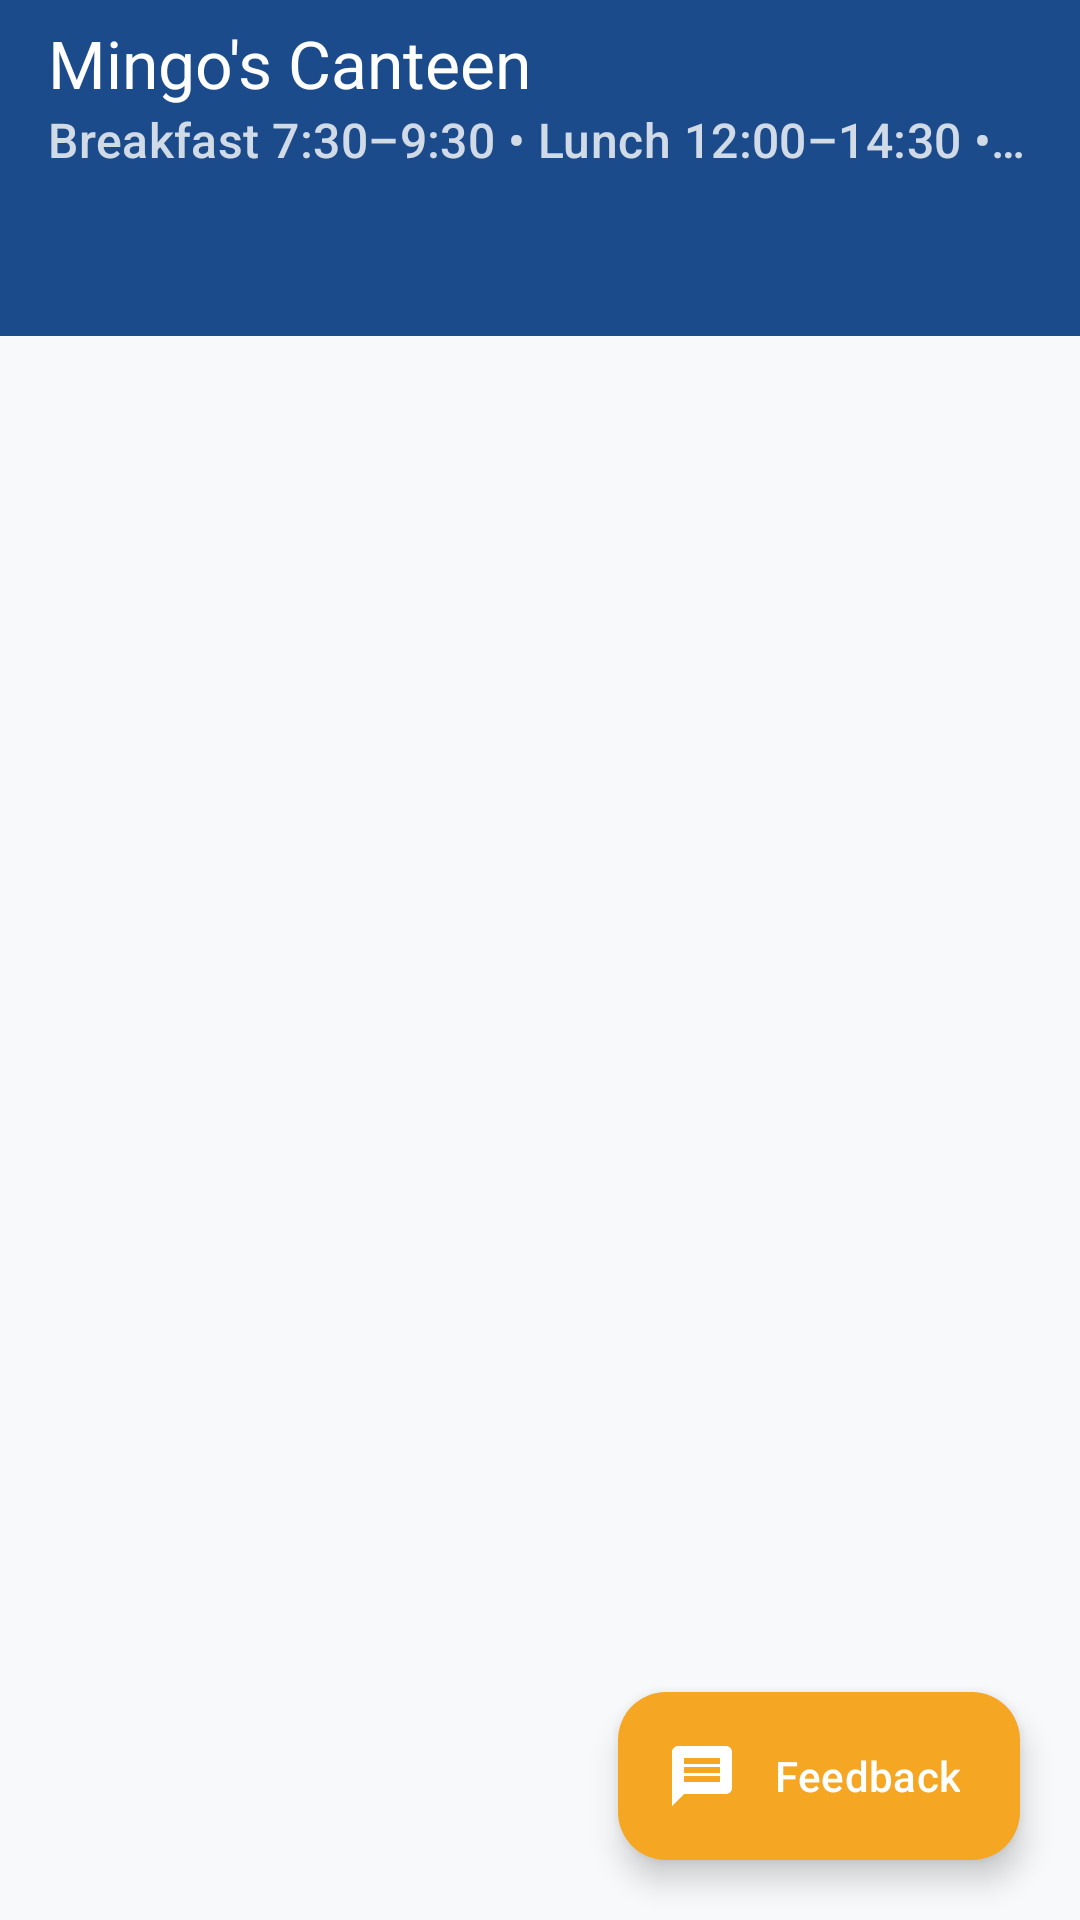

Layout XML and referenced resources for this Android screen:
<!-- AndroidManifest.xml: application theme Theme.RVUCampusCompanion -->
<!-- res/layout/fragment_canteen.xml -->
<?xml version="1.0" encoding="utf-8"?>
<androidx.coordinatorlayout.widget.CoordinatorLayout
    xmlns:android="http://schemas.android.com/apk/res/android"
    xmlns:app="http://schemas.android.com/apk/res-auto"
    android:layout_width="match_parent"
    android:layout_height="match_parent"
    android:background="@color/background">

    <LinearLayout
        android:layout_width="match_parent"
        android:layout_height="match_parent"
        android:orientation="vertical">

        <com.google.android.material.appbar.MaterialToolbar
            android:id="@+id/toolbar"
            android:layout_width="match_parent"
            android:layout_height="?attr/actionBarSize"
            android:background="@color/rvu_primary"
            app:navigationIcon="@drawable/ic_arrow_back"
            app:title="@string/canteen"
            app:titleTextColor="@color/white"
            app:navigationIconTint="@color/white"
            app:subtitle="Breakfast 7:30–9:30 • Lunch 12:00–14:30 • Snacks 16:00–17:30"
            app:subtitleTextColor="#CCFFFFFF" />

        <com.google.android.material.tabs.TabLayout
            android:id="@+id/tabs"
            android:layout_width="match_parent"
            android:layout_height="wrap_content"
            android:background="@color/rvu_primary"
            app:tabIndicatorColor="@color/rvu_secondary"
            app:tabSelectedTextColor="@color/white"
            app:tabTextColor="#CCFFFFFF"
            app:tabMode="scrollable" />

        <FrameLayout
            android:layout_width="match_parent"
            android:layout_height="match_parent">

            <androidx.recyclerview.widget.RecyclerView
                android:id="@+id/rv"
                android:layout_width="match_parent"
                android:layout_height="match_parent"
                android:clipToPadding="false"
                android:padding="8dp"
                android:paddingBottom="96dp" />

            <LinearLayout
                android:id="@+id/empty"
                android:layout_width="match_parent"
                android:layout_height="match_parent"
                android:gravity="center"
                android:orientation="vertical"
                android:visibility="gone">

                <ImageView
                    android:layout_width="120dp"
                    android:layout_height="120dp"
                    android:alpha="0.4"
                    android:src="@drawable/ic_food"
                    app:tint="@color/on_surface_variant" />

                <TextView
                    android:layout_width="wrap_content"
                    android:layout_height="wrap_content"
                    android:layout_marginTop="12dp"
                    android:text="No menu items"
                    android:textColor="@color/on_surface_variant" />
            </LinearLayout>
        </FrameLayout>
    </LinearLayout>

    <com.google.android.material.floatingactionbutton.ExtendedFloatingActionButton
        android:id="@+id/fabFeedback"
        android:layout_width="wrap_content"
        android:layout_height="wrap_content"
        android:layout_gravity="bottom|end"
        android:layout_margin="20dp"
        android:text="Feedback"
        app:icon="@drawable/ic_chat"
        app:backgroundTint="@color/rvu_secondary"
        app:iconTint="@color/white"
        android:textColor="@color/white" />
</androidx.coordinatorlayout.widget.CoordinatorLayout>
<!-- resources referenced by this layout -->
<resources>
  <color name="background">#F8F9FA</color>
  <color name="on_surface_variant">#5F6368</color>
  <color name="rvu_primary">#1B4B8A</color>
  <color name="rvu_secondary">#F5A623</color>
  <color name="white">#FFFFFF</color>
  <!-- drawable ic_chat (drawable) -->
  <vector xmlns:android="http://schemas.android.com/apk/res/android"
      android:width="24dp" android:height="24dp" android:viewportWidth="24" android:viewportHeight="24"
      android:tint="?attr/colorOnSurface">
      <path android:fillColor="@android:color/white"
          android:pathData="M20,2H4C2.9,2 2,2.9 2,4v18l4,-4h14c1.1,0 2,-0.9 2,-2V4C22,2.9 21.1,2 20,2zM18,14H6v-2h12V14zM18,11H6V9h12V11zM18,8H6V6h12V8z"/>
  </vector>
  <!-- drawable ic_food (drawable) -->
  <vector xmlns:android="http://schemas.android.com/apk/res/android"
      android:width="24dp" android:height="24dp" android:viewportWidth="24" android:viewportHeight="24"
      android:tint="?attr/colorOnSurface">
      <path android:fillColor="@android:color/white"
          android:pathData="M8.1,13.34l2.83,-2.83L3.91,3.5c-1.56,1.56 -1.56,4.09 0,5.66l4.19,4.18zM14.88,11.53c1.53,0.71 3.68,0.21 5.27,-1.38 1.91,-1.91 2.28,-4.65 0.81,-6.12 -1.46,-1.46 -4.20,-1.10 -6.12,0.81 -1.59,1.59 -2.09,3.74 -1.38,5.27L3.7,19.87l1.41,1.41L12,14.41l6.88,6.88 1.41,-1.41L13.41,13l1.47,-1.47z"/>
  </vector>
  <string name="canteen">Mingo\'s Canteen</string>
  <color name="rvu_primary_light">#3A6BB0</color>
  <color name="black">#000000</color>
  <color name="rvu_secondary_light">#FFCB66</color>
  <color name="error">#D32F2F</color>
  <color name="surface">#FFFFFF</color>
  <color name="on_surface">#1A1A1A</color>
  <color name="outline">#E0E0E0</color>
  <style name="Widget.RVU.Card" parent="Widget.Material3.CardView.Elevated">
          <item name="cardCornerRadius">12dp</item>
          <item name="cardElevation">2dp</item>
          <item name="cardBackgroundColor">@color/surface</item>
          <item name="rippleColor">@color/rvu_primary_light</item>
      </style>
  <style name="Widget.RVU.BottomNav" parent="Widget.Material3.BottomNavigationView">
          <item name="itemIconTint">@color/bottom_nav_color</item>
          <item name="itemTextColor">@color/bottom_nav_color</item>
          <item name="labelVisibilityMode">labeled</item>
      </style>
  <style name="Widget.RVU.TextInputLayout" parent="Widget.Material3.TextInputLayout.OutlinedBox">
          <item name="boxStrokeColor">@color/rvu_primary</item>
          <item name="hintTextColor">@color/rvu_primary</item>
          <item name="boxCornerRadiusBottomEnd">12dp</item>
          <item name="boxCornerRadiusBottomStart">12dp</item>
          <item name="boxCornerRadiusTopEnd">12dp</item>
          <item name="boxCornerRadiusTopStart">12dp</item>
      </style>
</resources>
